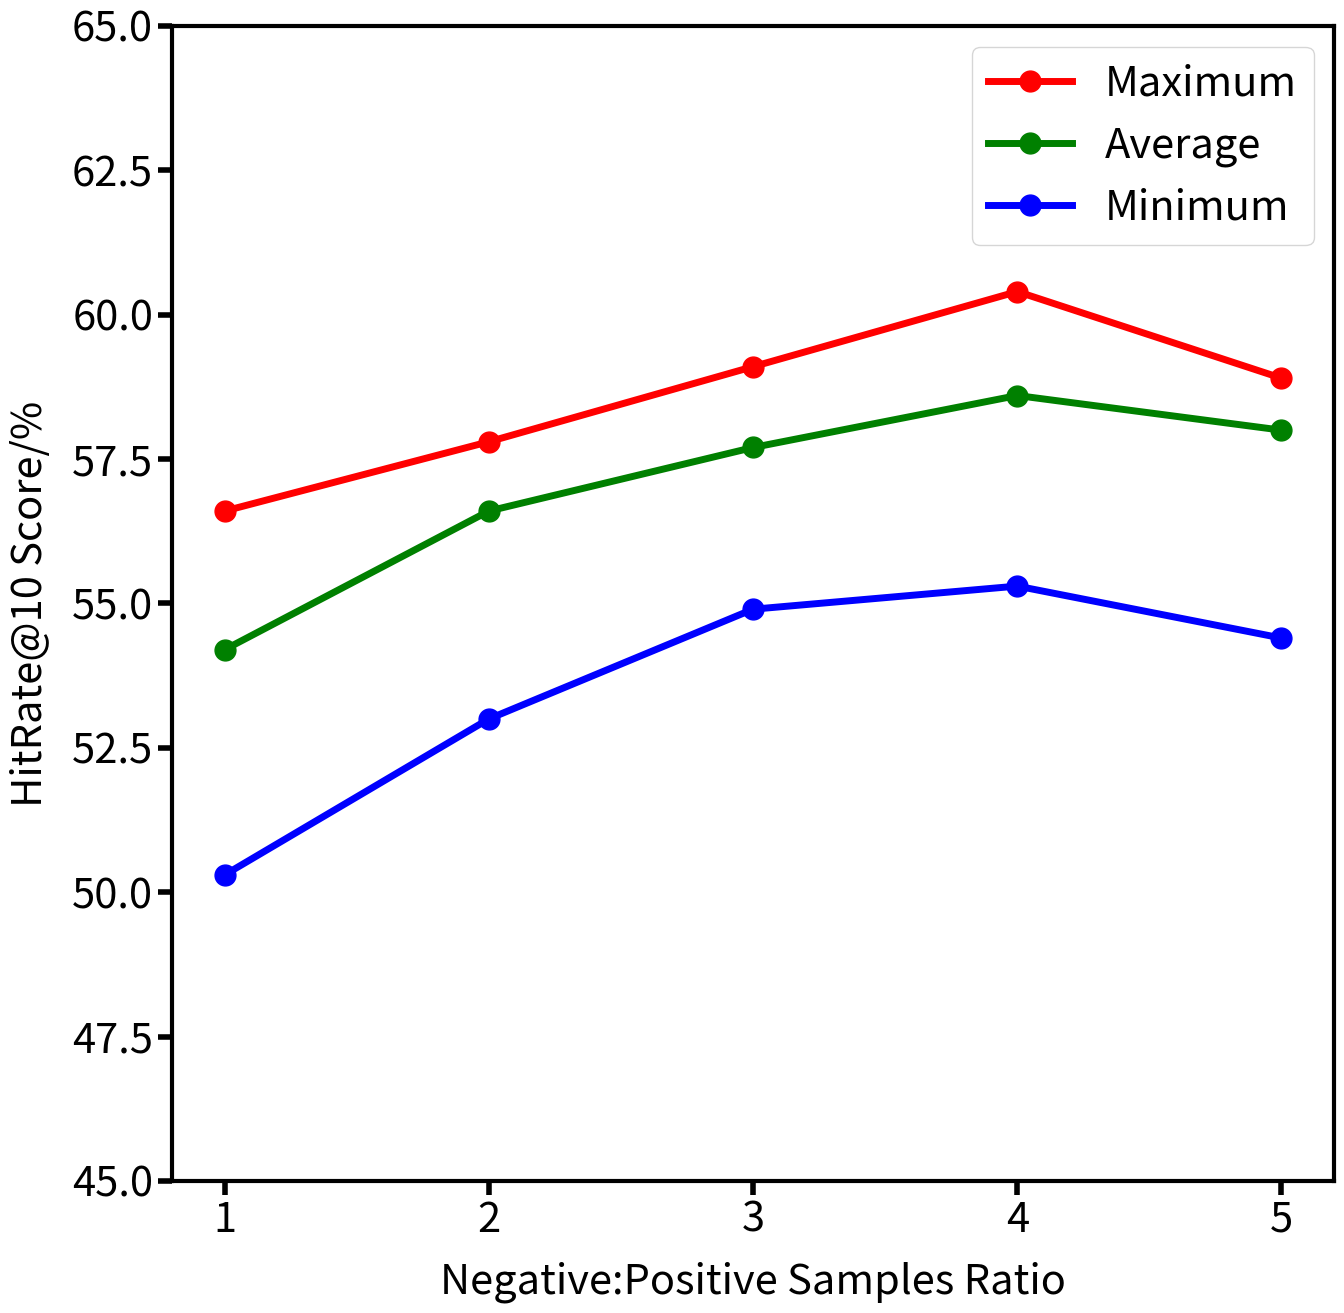

Reproduce this figure in Python. (Note: this script raises an exception after producing the figure.)
# -*- coding: utf-8 -*-

import matplotlib.pyplot as plt

from os.path import isfile
        
def plot_hitrate_maxavgmin(x_vals, hitrate_vals_max, hitrate_vals_avg, hitrate_vals_min,
                           xlabel, save_path, y_scale = (0, 100)):
    
    #plt.rcParams["font.weight"] = 'bold'
    plt.rcParams["font.size"] = 30
    #plt.rcParams["axes.labelweight"] = 'bold'
    plt.rcParams['axes.linewidth'] = 3
    fig, ax = plt.subplots(figsize = (15, 15))
    
    ax.set_xlabel(xlabel, fontsize = 30, labelpad = 15)
    ax.set_ylabel("HitRate@10 Score/%", fontsize = 30, labelpad = 15)
    ax.set_xticks(x_vals)
    ax.set_xticklabels(x_vals)
    ax.tick_params(which = 'major', length = 10, width = 4)
    ax.set_ylim(y_scale)
    
    ax.plot(x_vals, hitrate_vals_max, color = "r", marker = ".", markersize = 30, linewidth = 5)
    ax.plot(x_vals, hitrate_vals_avg, color = "g", marker = ".", markersize = 30, linewidth = 5)
    ax.plot(x_vals, hitrate_vals_min, color = "b", marker = ".", markersize = 30, linewidth = 5)
    ax.legend(labels = ["Maximum", "Average", "Minimum"])
    
    if not isfile(save_path):
        plt.savefig(save_path)
        
def plot_hitrate_vs_hyperparams(x_vals, hitrate_vals_MLP1, hitrate_vals_MLP2, 
                                xlabel, save_path, y_scale = (0, 100)):
    
    plt.rcParams["font.weight"] = 'bold'
    plt.rcParams["font.size"] = 45
    plt.rcParams['axes.titlesize'] = 60
    plt.rcParams["axes.labelweight"] = 'bold'
    plt.rcParams['axes.linewidth'] = 2
    fig, ax = plt.subplots(figsize = (45, 45))
    
    ax.set_xlabel(xlabel, fontsize = 50)
    ax.set_ylabel("HitRate@10 Score/%", fontsize = 50)
    ax.set_xticks(x_vals)
    ax.set_ylim(y_scale)
    
    ax.plot(x_vals, hitrate_vals_MLP1, color = "r")
    ax.plot(x_vals, hitrate_vals_MLP2, color = "g")
    ax.legend(labels = ["MLP Units = (16, 8)", "MLP Units = (32, 16"])
    
    if not isfile(save_path):
        plt.savefig(save_path)
        
if __name__ == "__main__":
    plot_hitrate_maxavgmin(x_vals = [1, 2, 3, 4, 5], hitrate_vals_max = [56.6, 57.8, 59.1, 60.4, 58.9],
                           hitrate_vals_avg = [54.2, 56.6, 57.7, 58.6, 58.0],
                           hitrate_vals_min = [50.3, 53.0, 54.9, 55.3, 54.4], 
                           xlabel = "Negative:Positive Samples Ratio", y_scale = (45, 65),
                           save_path = "D:/Movie Recommendation System Project/model data/results graphs/hitrate_vs_ratio")
    
    plot_hitrate_maxavgmin(x_vals = [100, 250, 500], hitrate_vals_max = [60.4, 52.8, 52.3],
                           hitrate_vals_avg = [58.6, 50.7, 51.0],
                           hitrate_vals_min = [55.3, 49.9, 49.8], 
                           xlabel = "Minimum Samples Per User", y_scale = (45, 65),
                           save_path = "D:/Movie Recommendation System Project/model data/results graphs/hitrate_vs_minsamples")
